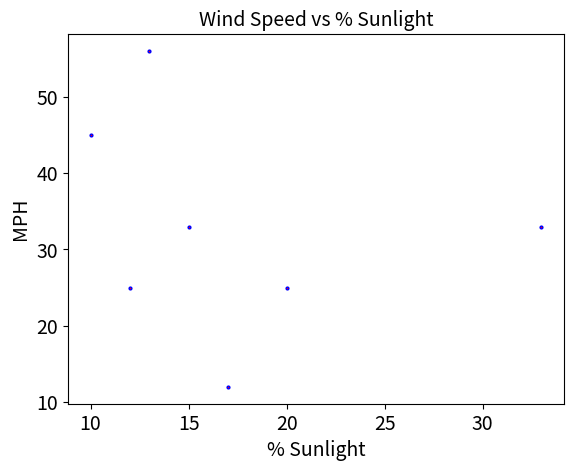

Reproduce this figure in Python. (Note: this script raises an exception after producing the figure.)
import matplotlib.pyplot as graph

data = [10,15,13,17,20,33,12]
days = [45,33,56,12,25,33,25]
graph.title("Wind Speed vs % Sunlight",fontsize = 14)
graph.xlabel("% Sunlight",fontsize = 14)
graph.ylabel("MPH",fontsize = 14)
graph.tick_params(axis='both',labelsize = 14)
graph.scatter(data,days,c='red',edgecolor='blue',s=4)
graph.show()
wait = input()

graph.title("New Graph")
graph.show()